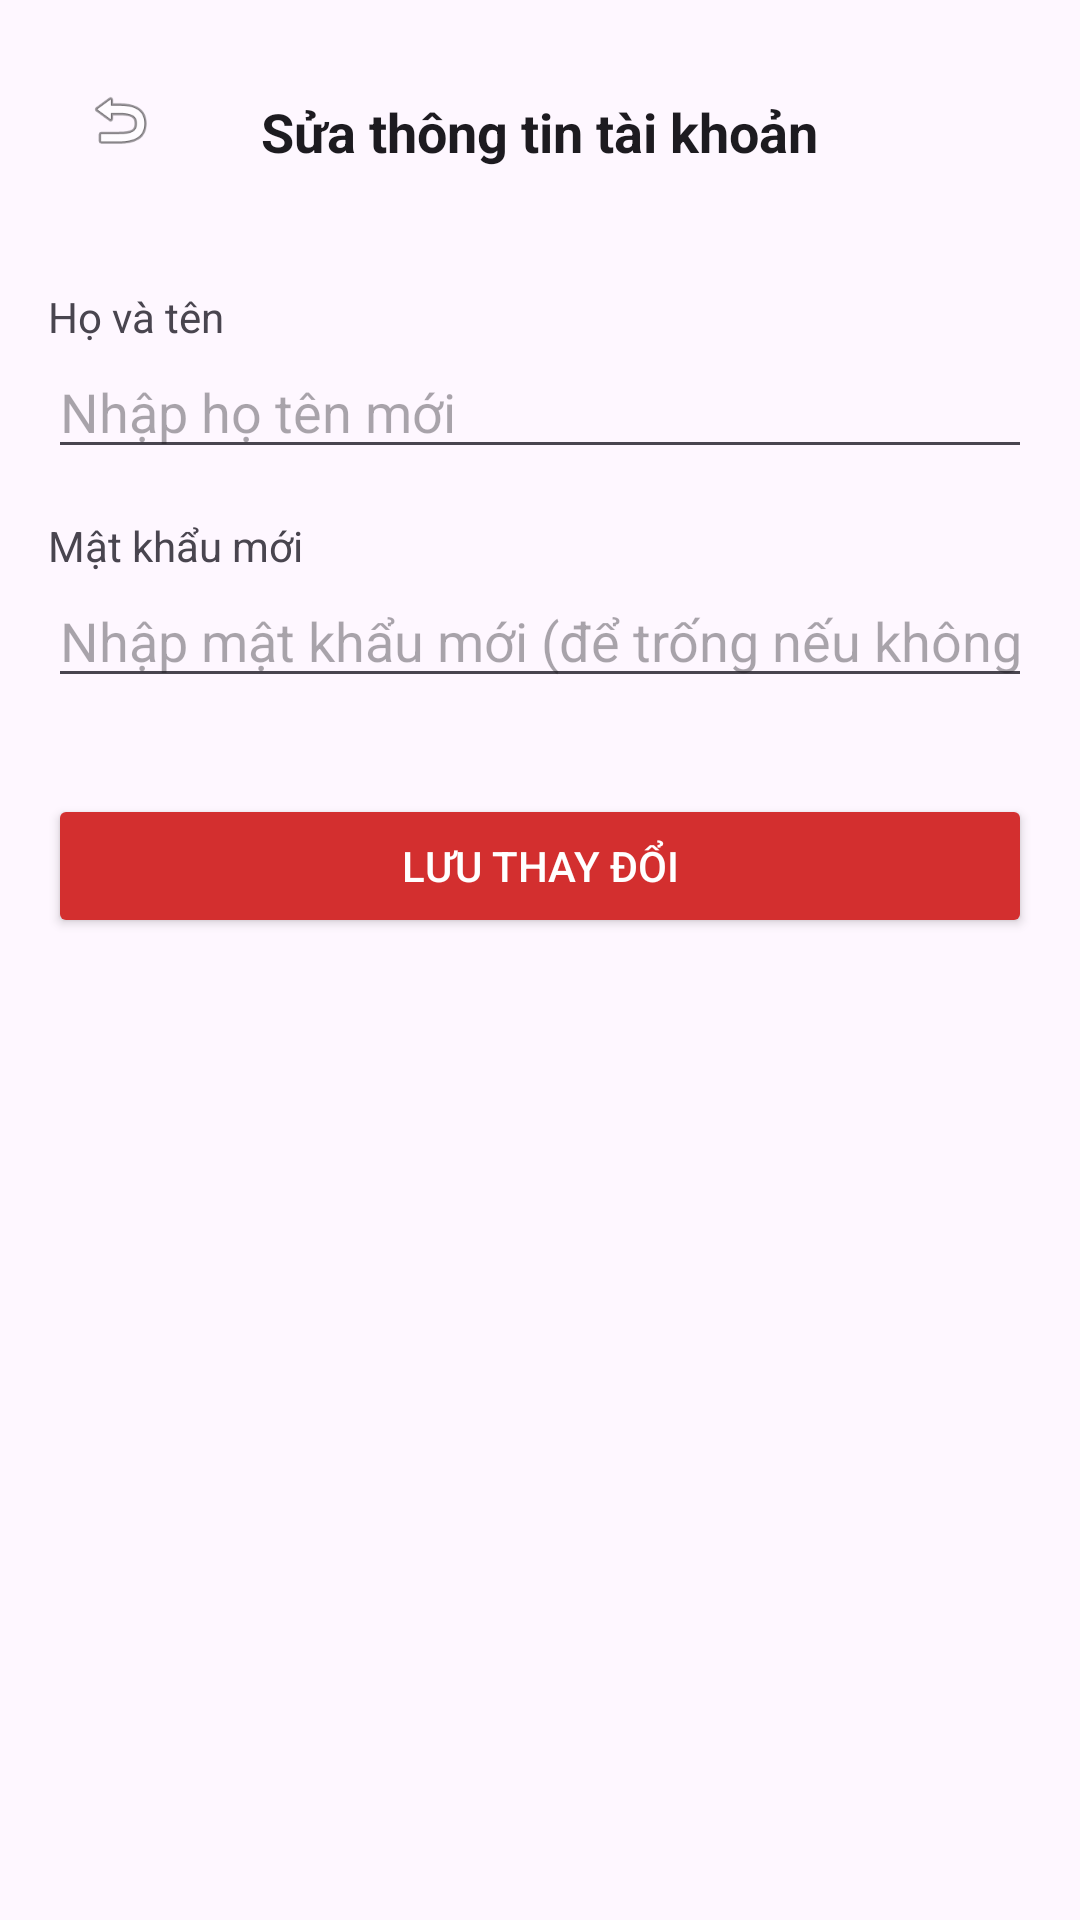

Here is an Android app screen rendered from its layout file. Give the layout XML and the strings, colors and styles it references.
<!-- AndroidManifest.xml: application theme Theme.DAUD -->
<!-- res/layout/activity_edit_profile.xml -->
<?xml version="1.0" encoding="utf-8"?>
<LinearLayout xmlns:android="http://schemas.android.com/apk/res/android"
    android:layout_width="match_parent"
    android:layout_height="match_parent"
    android:orientation="vertical"
    android:padding="16dp"
    android:background="?android:attr/colorBackground">

    <RelativeLayout
        android:layout_width="match_parent"
        android:layout_height="56dp">
        <ImageView
            android:id="@+id/btnBackEdit"
            android:layout_width="48dp"
            android:layout_height="48dp"
            android:src="@android:drawable/ic_menu_revert"
            android:padding="12dp"
            android:background="?attr/selectableItemBackgroundBorderless" />
        <TextView
            android:layout_width="wrap_content"
            android:layout_height="wrap_content"
            android:layout_centerInParent="true"
            android:text="Sửa thông tin tài khoản"
            android:textSize="18sp"
            android:textStyle="bold"
            android:textColor="?android:attr/textColorPrimary" />
    </RelativeLayout>

    <TextView
        android:layout_width="wrap_content"
        android:layout_height="wrap_content"
        android:text="Họ và tên"
        android:layout_marginTop="24dp"
        android:textColor="?android:attr/textColorSecondary" />
    <EditText
        android:id="@+id/etEditFullName"
        android:layout_width="match_parent"
        android:layout_height="wrap_content"
        android:hint="Nhập họ tên mới"
        android:inputType="textPersonName"
        android:textColor="?android:attr/textColorPrimary" />

    <TextView
        android:layout_width="wrap_content"
        android:layout_height="wrap_content"
        android:text="Mật khẩu mới"
        android:layout_marginTop="16dp"
        android:textColor="?android:attr/textColorSecondary" />
    <EditText
        android:id="@+id/etEditPassword"
        android:layout_width="match_parent"
        android:layout_height="wrap_content"
        android:hint="Nhập mật khẩu mới (để trống nếu không đổi)"
        android:inputType="textPassword"
        android:textColor="?android:attr/textColorPrimary" />

    <Button
        android:id="@+id/btnSaveProfile"
        android:layout_width="match_parent"
        android:layout_height="wrap_content"
        android:text="Lưu thay đổi"
        android:layout_marginTop="32dp"
        android:backgroundTint="#D32F2F"
        android:textColor="#FFFFFF" />

</LinearLayout>
<!-- resources referenced by this layout -->
<resources>
  <style name="Theme.DAUD" parent="Base.Theme.DAUD" />
  <style name="Base.Theme.DAUD" parent="Theme.Material3.DayNight.NoActionBar">
      </style>
</resources>
